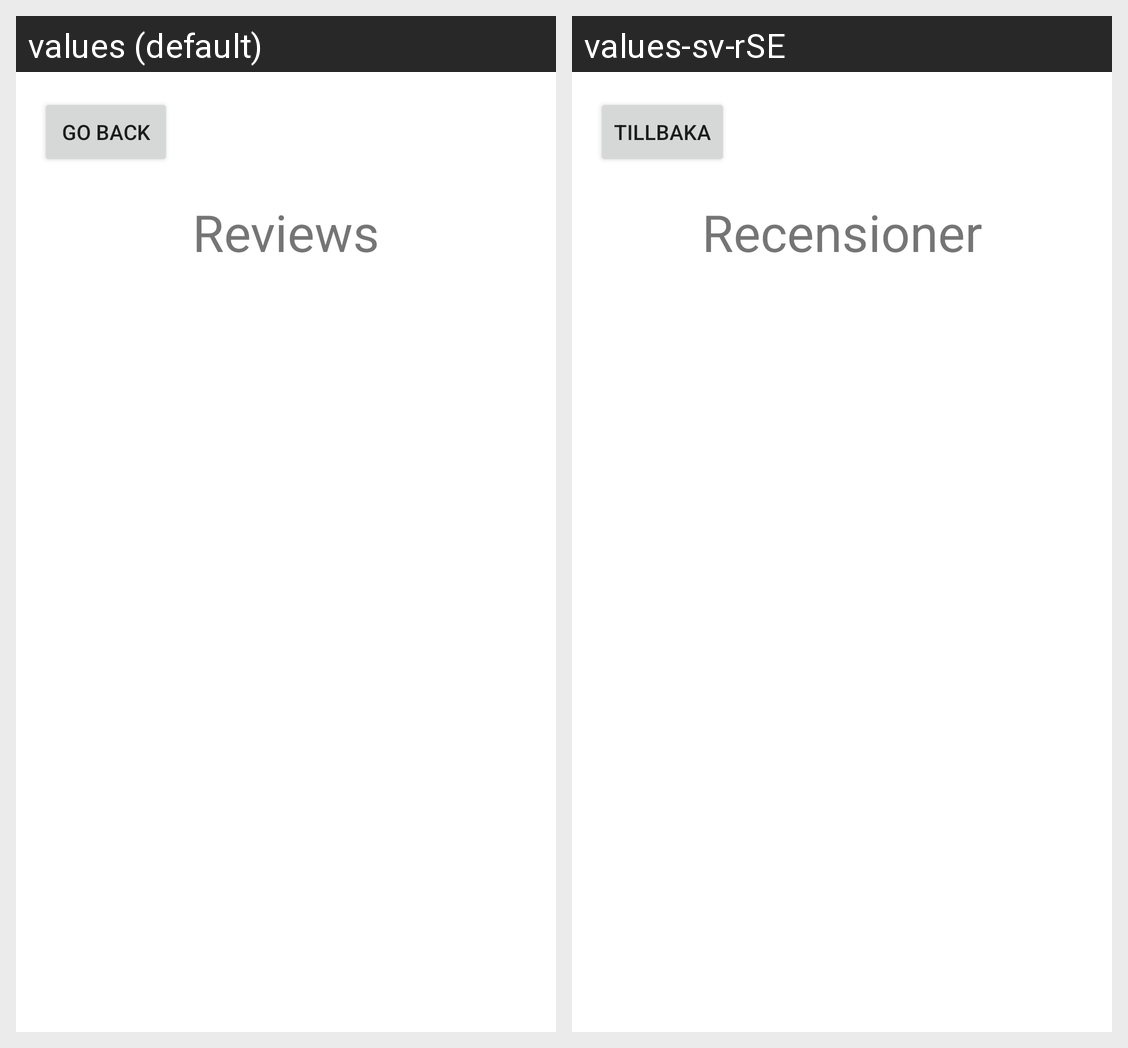

For this localized Android screen grid, give each drawn string resource with its value in every locale shown.
Android screen res/layout/activity_review.xml rendered under 2 locales, left to right: values (default), values-sv-rSE. Device: Nexus 5 (rendered at 1080×1920; each locale shown at half size, 540×960, under a caption strip naming it); theme Theme.AxezzibleRestaurants.
Strings drawn on this screen, with the default value and each locale's value (text and hints the layout hard-codes, and strings that could not be matched under every locale, appear in the picture but are not listed):

goBack
  values: Go back
  values-sv-rSE: Tillbaka

reviews
  values: Reviews
  values-sv-rSE: Recensioner
